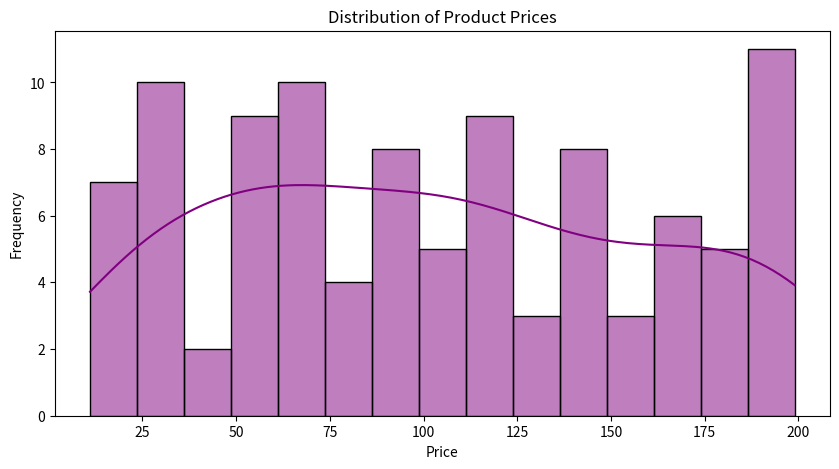
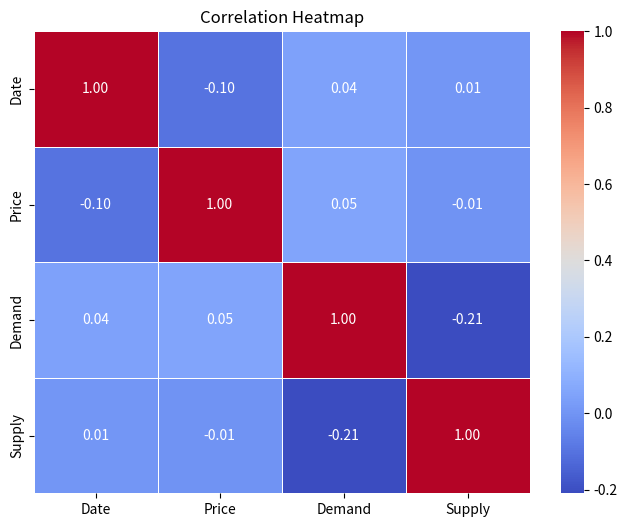
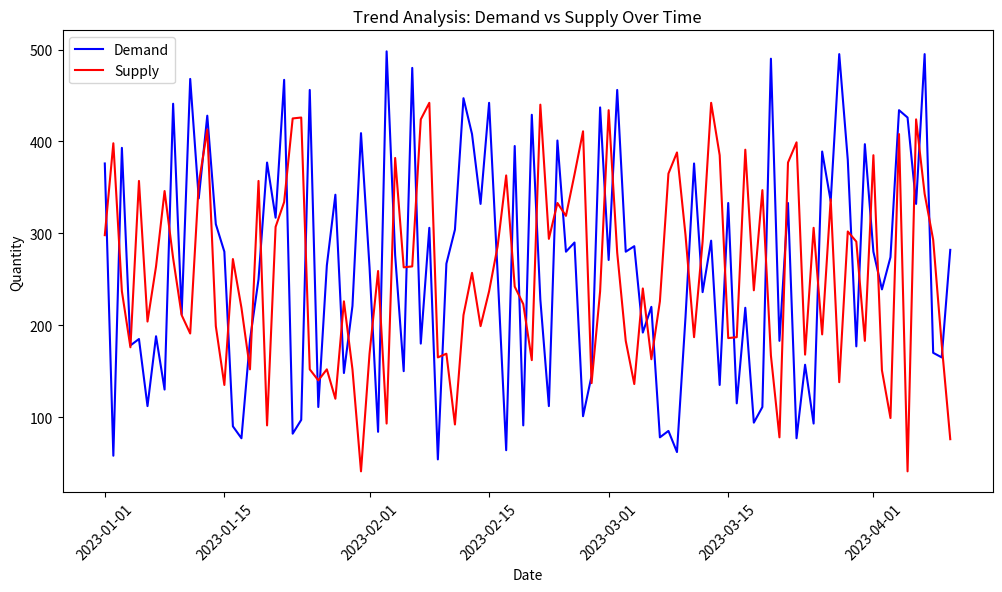

These figures' Python source, in order:
import pandas as pd
import numpy as np
import matplotlib.pyplot as plt
import seaborn as sns

# Generate synthetic supply chain data
np.random.seed(42)
data = {
    'Date': pd.date_range(start='2023-01-01', periods=100, freq='D'),
    'Price': np.random.randint(10, 200, 100),
    'Demand': np.random.randint(50, 500, 100),
    'Supply': np.random.randint(40, 450, 100)
}
df = pd.DataFrame(data)

# Convert Date column to datetime
df['Date'] = pd.to_datetime(df['Date'])

# Histogram of Prices
plt.figure(figsize=(10, 5))
sns.histplot(df['Price'], bins=15, kde=True, color='purple')
plt.xlabel("Price")
plt.ylabel("Frequency")
plt.title("Distribution of Product Prices")
plt.show()

# Heatmap of correlation between features
plt.figure(figsize=(8, 6))
sns.heatmap(df.corr(), annot=True, cmap="coolwarm", fmt=".2f", linewidths=0.5)
plt.title("Correlation Heatmap")
plt.show()

# Trend Analysis - Line plot of Demand and Supply over time
plt.figure(figsize=(12, 6))
plt.plot(df['Date'], df['Demand'], label='Demand', color='blue')
plt.plot(df['Date'], df['Supply'], label='Supply', color='red')
plt.xlabel("Date")
plt.ylabel("Quantity")
plt.title("Trend Analysis: Demand vs Supply Over Time")
plt.legend()
plt.xticks(rotation=45)
plt.show()
